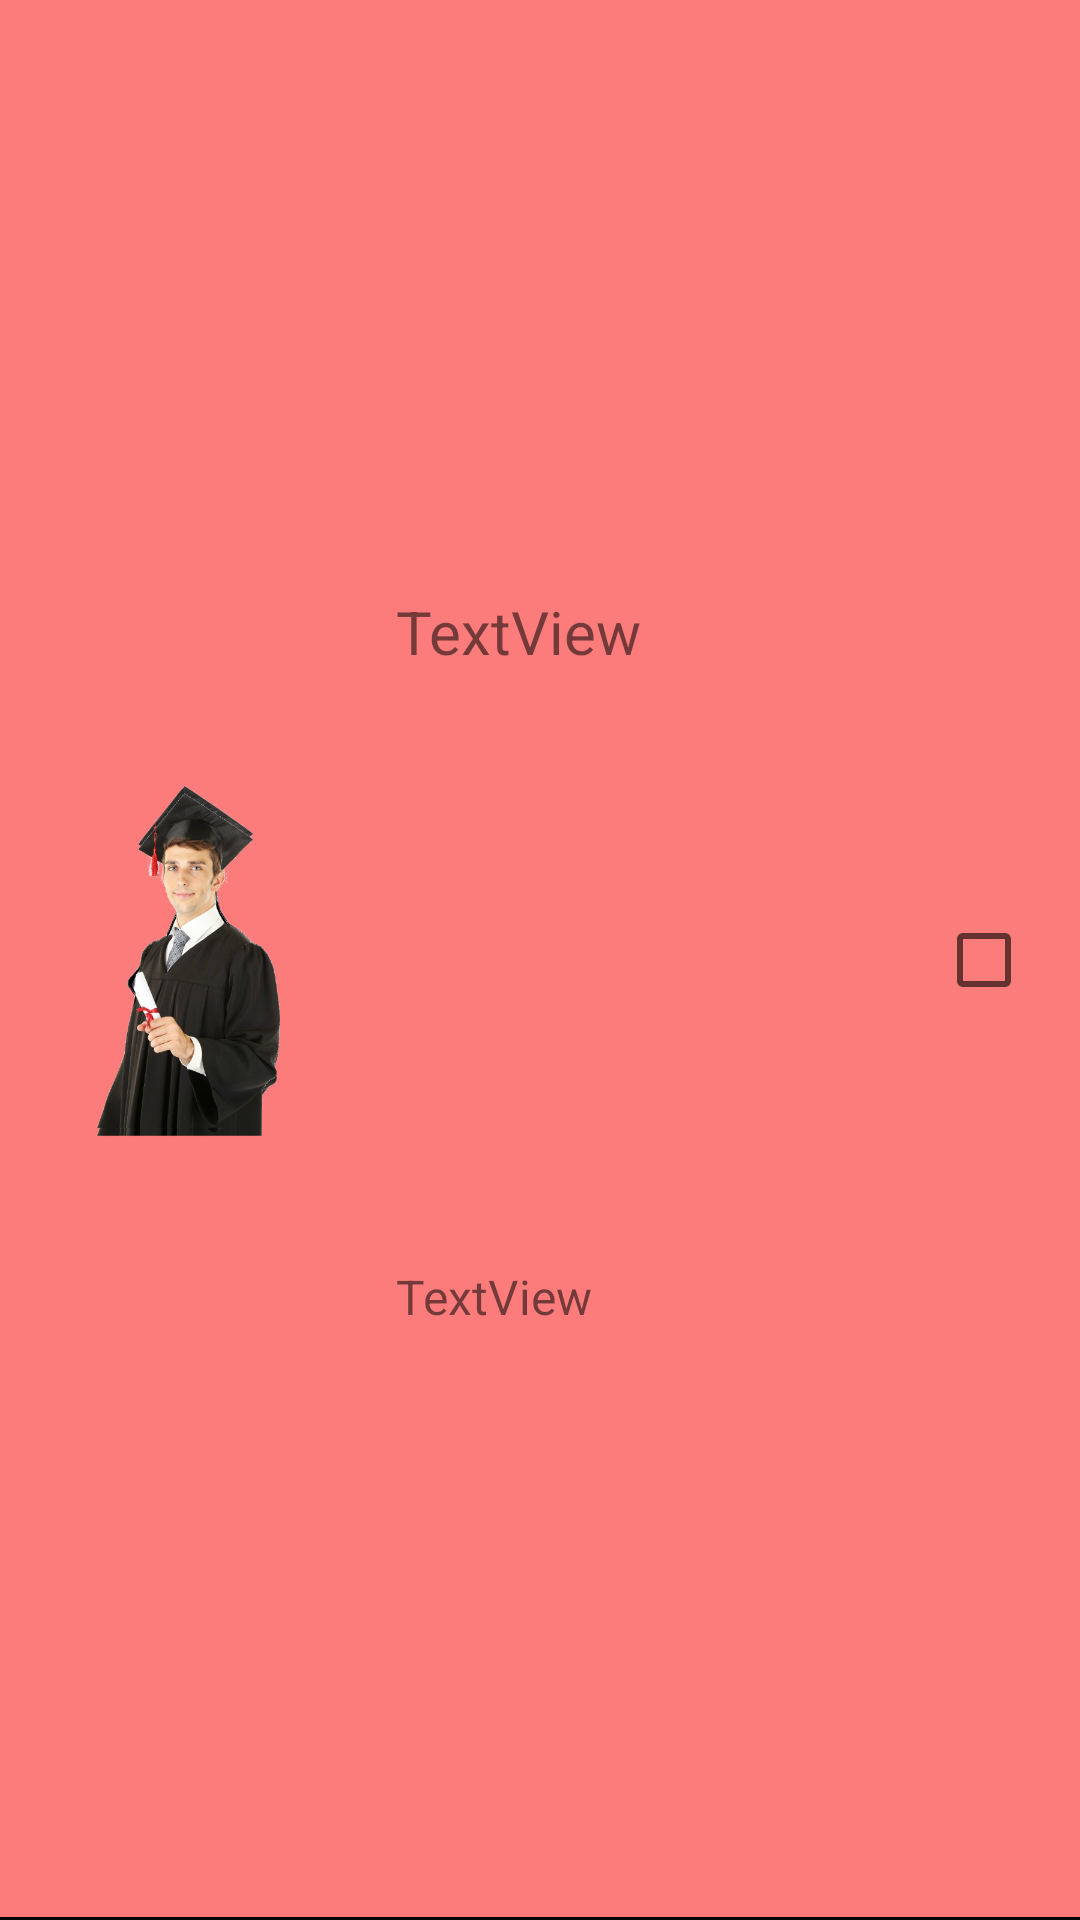

This screen was rendered from an Android layout file. Write that file and the resources it references.
<!-- AndroidManifest.xml: application theme Theme.Mika_Jony_Student_List_Android -->
<!-- res/layout/student_list_row.xml -->
<?xml version="1.0" encoding="utf-8"?>
<androidx.constraintlayout.widget.ConstraintLayout xmlns:android="http://schemas.android.com/apk/res/android"
    xmlns:app="http://schemas.android.com/apk/res-auto"
    xmlns:tools="http://schemas.android.com/tools"
    android:layout_width="match_parent"
    android:layout_height="wrap_content"
    android:background="#83FA0000">

    <View
        android:layout_width="match_parent"
        android:layout_height="1dp"
        android:background="#000000"
        app:layout_constraintBottom_toBottomOf="parent"
        app:layout_constraintEnd_toEndOf="parent"
        app:layout_constraintStart_toStartOf="parent" />


    <ImageView
        android:id="@+id/student_img"
        android:layout_width="120dp"
        android:layout_height="120dp"
        android:layout_marginStart="4dp"
        android:layout_marginTop="4dp"
        android:layout_marginBottom="4dp"
        android:background="@drawable/student"
        app:layout_constraintBottom_toBottomOf="parent"
        app:layout_constraintStart_toStartOf="parent"
        app:layout_constraintTop_toTopOf="parent"
        app:srcCompat="@drawable/student" />

    <CheckBox
        android:id="@+id/student_list_row_cb"
        android:layout_width="wrap_content"
        android:layout_height="wrap_content"
        android:focusable="false"
        app:layout_constraintBottom_toBottomOf="parent"
        app:layout_constraintEnd_toEndOf="parent"
        app:layout_constraintTop_toTopOf="parent" />

    <TextView
        android:id="@+id/student_list_row_name_tv"
        android:layout_width="0dp"
        android:layout_height="wrap_content"
        android:layout_marginStart="8dp"
        android:text="TextView"
        android:textSize="20sp"
        app:layout_constraintBottom_toTopOf="@+id/student_list_row_id_tv"
        app:layout_constraintEnd_toStartOf="@+id/student_list_row_cb"
        app:layout_constraintHorizontal_bias="0.5"
        app:layout_constraintStart_toEndOf="@+id/student_img"
        app:layout_constraintTop_toTopOf="parent" />

    <TextView
        android:id="@+id/student_list_row_id_tv"
        android:layout_width="0dp"
        android:layout_height="wrap_content"
        android:layout_marginStart="8dp"
        android:text="TextView"
        android:textSize="16sp"
        app:layout_constraintBottom_toBottomOf="parent"
        app:layout_constraintEnd_toStartOf="@+id/student_list_row_cb"
        app:layout_constraintHorizontal_bias="0.5"
        app:layout_constraintStart_toEndOf="@+id/student_img"
        app:layout_constraintTop_toBottomOf="@+id/student_list_row_name_tv" />


</androidx.constraintlayout.widget.ConstraintLayout>
<!-- resources referenced by this layout -->
<resources>
  <!-- drawable student: png bitmap (drawable-v24, 212106 bytes) -->
  <style name="Theme.Mika_Jony_Student_List_Android" parent="Theme.MaterialComponents.DayNight.DarkActionBar">
          
          <item name="colorPrimary">@color/purple_500</item>
          <item name="colorPrimaryVariant">@color/purple_700</item>
          <item name="colorOnPrimary">@color/white</item>
          
          <item name="colorSecondary">@color/teal_200</item>
          <item name="colorSecondaryVariant">@color/teal_700</item>
          <item name="colorOnSecondary">@color/black</item>
          
          <item name="android:statusBarColor">?attr/colorPrimaryVariant</item>
          
      </style>
  <!-- not gathered from this repository: default colours our renderer supplied (Android Studio template values) -->
  <color name="purple_500">#FF6200EE</color>
  <color name="purple_700">#FF3700B3</color>
  <color name="teal_200">#FF03DAC5</color>
  <color name="teal_700">#FF018786</color>
  <color name="black">#FF000000</color>
  <color name="white">#FFFFFFFF</color>
</resources>
